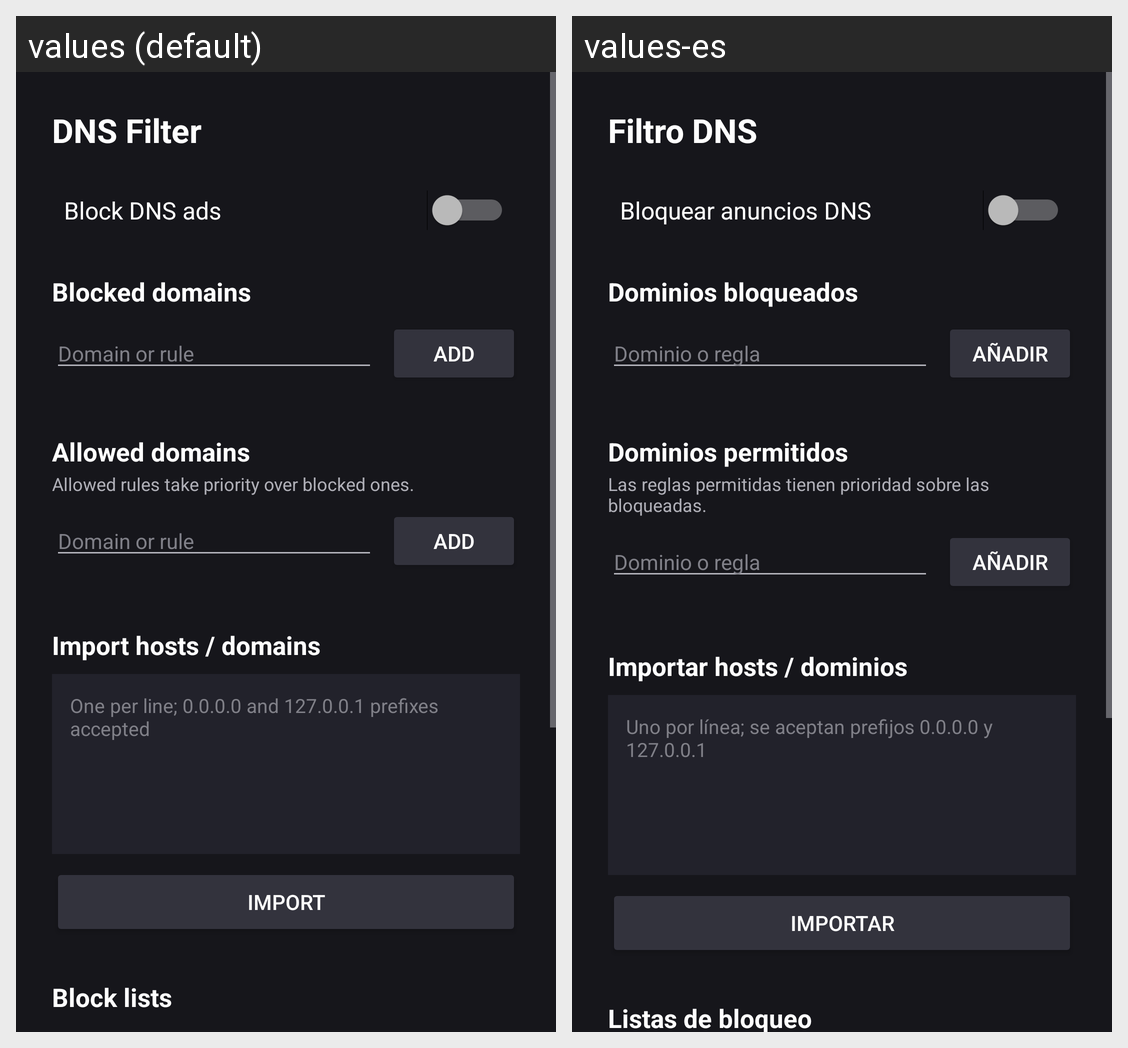

Locale-by-locale string values for the Android screen shown in this grid:
Android screen res/layout/activity_dns_filter.xml rendered under 2 locales, left to right: values (default), values-es. Device: Nexus 5 (rendered at 1080×1920; each locale shown at half size, 540×960, under a caption strip naming it); theme Theme.OperaVpn.
Strings drawn on this screen, with the default value and each locale's value (text and hints the layout hard-codes, and strings that could not be matched under every locale, appear in the picture but are not listed):

dns_filter_title
  values: DNS Filter
  values-es: Filtro DNS

ad_block_switch
  values: Block DNS ads
  values-es: Bloquear anuncios DNS

blocked_domains
  values: Blocked domains
  values-es: Dominios bloqueados

rule_hint
  values: Domain or rule
  values-es: Dominio o regla

add
  values: Add
  values-es: Añadir

allowed_domains
  values: Allowed domains
  values-es: Dominios permitidos

allow_note
  values: Allowed rules take priority over blocked ones.
  values-es: Las reglas permitidas tienen prioridad sobre las bloqueadas.

import_heading
  values: Import hosts / domains
  values-es: Importar hosts / dominios

import_hint
  values: One per line; 0.0.0.0 and 127.0.0.1 prefixes accepted
  values-es: Uno por línea; se aceptan prefijos 0.0.0.0 y 127.0.0.1

import_rules
  values: Import
  values-es: Importar

lists_heading
  values: Block lists
  values-es: Listas de bloqueo
